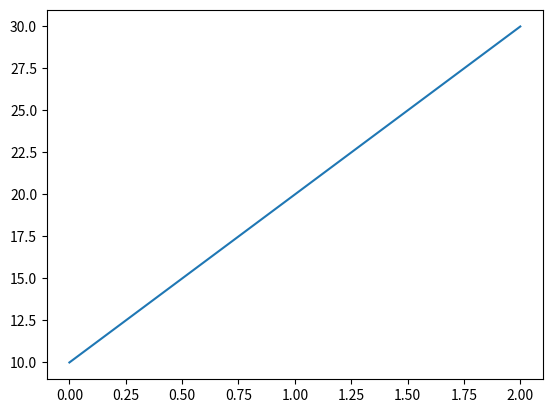

Reproduce this figure in Python.
import matplotlib.pyplot as plt
import numpy as np

plt.plot([10, 20, 30])
plt.show()
print("hw")
